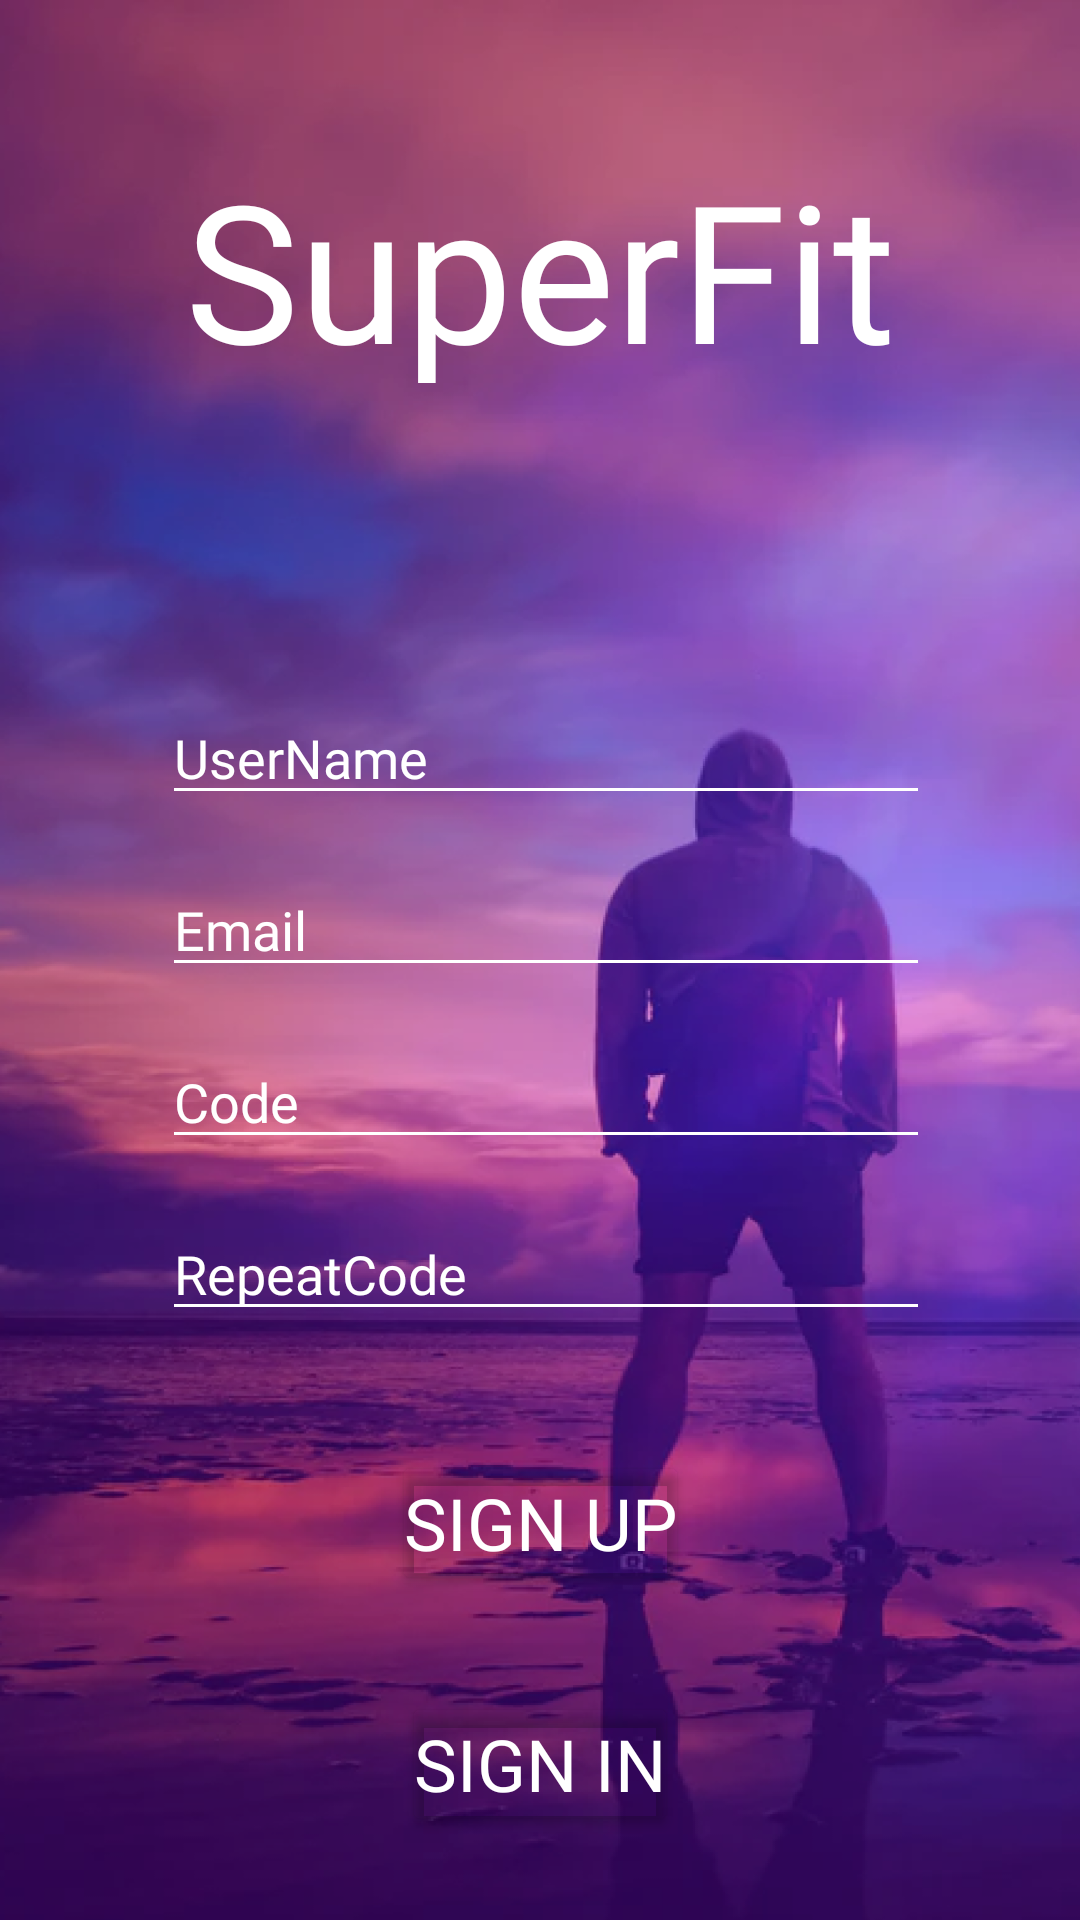

Write the Android layout XML for this screen, with the resource values it uses.
<!-- AndroidManifest.xml: application theme Theme.SuperFit -->
<!-- res/layout/fragment_sign_up.xml -->
<?xml version="1.0" encoding="utf-8"?>
<androidx.constraintlayout.widget.ConstraintLayout xmlns:android="http://schemas.android.com/apk/res/android"
    xmlns:app="http://schemas.android.com/apk/res-auto"
    xmlns:tools="http://schemas.android.com/tools"
    android:layout_width="match_parent"
    android:layout_height="match_parent"
    tools:context=".presentation.signup.SignUpFragment"
    android:background="@drawable/background">

    <TextView
        android:id="@+id/appnameTextView"
        android:layout_width="wrap_content"
        android:layout_height="wrap_content"
        android:layout_marginTop="47dp"
        android:fontFamily="@font/montserrat_bold"
        android:text="@string/app_name"
        android:textColor="@color/white"
        android:textSize="64sp"
        app:layout_constraintEnd_toEndOf="parent"
        app:layout_constraintStart_toStartOf="parent"
        app:layout_constraintTop_toTopOf="parent" />

    <EditText
        android:id="@+id/signUpUsernameEditText"
        android:layout_width="0dp"
        android:layout_height="wrap_content"
        android:layout_marginStart="54dp"
        android:layout_marginEnd="50dp"
        android:backgroundTint="@color/white"
        android:ems="10"
        android:fontFamily="@font/montserrat"
        android:hint="@string/username"
        android:inputType="text"
        android:textColor="@color/white"
        android:textColorHint="@color/white"
        app:layout_constraintBottom_toBottomOf="parent"
        app:layout_constraintEnd_toEndOf="parent"
        app:layout_constraintStart_toStartOf="parent"
        app:layout_constraintTop_toBottomOf="@+id/appnameTextView"
        app:layout_constraintVertical_bias="0.20999998" />

    <EditText
        android:id="@+id/signUpEmailEditText"
        android:layout_width="0dp"
        android:layout_height="wrap_content"
        android:layout_marginStart="54dp"
        android:layout_marginTop="16dp"
        android:layout_marginEnd="50dp"
        android:backgroundTint="@color/white"
        android:ems="10"
        android:fontFamily="@font/montserrat"
        android:hint="@string/email"
        android:inputType="textEmailAddress"
        android:textColor="@color/white"
        android:textColorHint="@color/white"
        app:layout_constraintEnd_toEndOf="parent"
        app:layout_constraintHorizontal_bias="0.448"
        app:layout_constraintStart_toStartOf="parent"
        app:layout_constraintTop_toBottomOf="@+id/signUpUsernameEditText" />

    <EditText
        android:id="@+id/signUpCodeEditText"
        android:layout_width="0dp"
        android:layout_height="wrap_content"
        android:layout_marginStart="54dp"
        android:layout_marginTop="16dp"
        android:layout_marginEnd="50dp"
        android:backgroundTint="@color/white"
        android:ems="10"
        android:fontFamily="@font/montserrat"
        android:hint="@string/code"
        android:inputType="numberPassword"
        android:textColor="@color/white"
        android:textColorHint="@color/white"
        app:layout_constraintEnd_toEndOf="parent"
        app:layout_constraintHorizontal_bias="0.448"
        app:layout_constraintStart_toStartOf="parent"
        app:layout_constraintTop_toBottomOf="@+id/signUpEmailEditText" />

    <EditText
        android:id="@+id/signUpRepeatCodeEditText"
        android:layout_width="0dp"
        android:layout_height="wrap_content"
        android:layout_marginStart="54dp"
        android:layout_marginTop="16dp"
        android:layout_marginEnd="50dp"
        android:backgroundTint="@color/white"
        android:ems="10"
        android:fontFamily="@font/montserrat"
        android:hint="@string/repeat_code"
        android:inputType="numberPassword"
        android:textColor="@color/white"
        android:textColorHint="@color/white"
        app:layout_constraintEnd_toEndOf="parent"
        app:layout_constraintHorizontal_bias="0.448"
        app:layout_constraintStart_toStartOf="parent"
        app:layout_constraintTop_toBottomOf="@+id/signUpCodeEditText" />

    <Button
        android:id="@+id/signUpSignUpButton"
        android:layout_width="wrap_content"
        android:layout_height="wrap_content"
        android:layout_marginTop="40dp"
        android:drawableEnd="@drawable/ic_arrow_right"
        android:fontFamily="@font/montserrat_bold"
        android:insetTop="4dp"
        android:insetRight="4dp"
        android:insetBottom="0dp"
        android:letterSpacing="0"
        android:paddingHorizontal="4dp"
        android:paddingVertical="0dp"
        android:paddingLeft="0dp"
        android:paddingTop="0dp"
        android:paddingRight="0dp"
        android:paddingBottom="0dp"
        android:text="@string/sign_up"
        android:textColor="@color/white"
        android:textSize="24sp"
        app:backgroundTint="@color/transparent"
        app:iconPadding="8dp"
        app:layout_constraintEnd_toEndOf="parent"
        app:layout_constraintStart_toStartOf="parent"
        app:layout_constraintTop_toBottomOf="@+id/signUpRepeatCodeEditText" />

    <Button
        android:id="@+id/signUpSignInButton"
        android:layout_width="wrap_content"
        android:layout_height="wrap_content"
        android:layout_marginBottom="28dp"
        android:drawableLeft="@drawable/ic_arrow_left"
        android:fontFamily="@font/montserrat_bold"
        android:insetTop="4dp"
        android:insetRight="4dp"
        android:insetBottom="0dp"
        android:letterSpacing="0"
        android:paddingHorizontal="4dp"
        android:paddingVertical="0dp"
        android:paddingLeft="0dp"
        android:paddingTop="0dp"
        android:paddingRight="0dp"
        android:paddingBottom="0dp"
        android:text="@string/sign_in"
        android:textColor="@color/white"
        android:textSize="24sp"
        app:backgroundTint="@color/transparent"
        app:iconPadding="8dp"
        app:layout_constraintBottom_toBottomOf="parent"
        app:layout_constraintEnd_toEndOf="parent"
        app:layout_constraintStart_toStartOf="parent" />

</androidx.constraintlayout.widget.ConstraintLayout>
<!-- resources referenced by this layout -->
<resources>
  <color name="transparent">#00FFFFFF</color>
  <color name="white">#FFFFFFFF</color>
  <!-- drawable background: png bitmap (drawable, 787475 bytes) -->
  <string name="app_name">SuperFit</string>
  <string name="code">Code</string>
  <string name="email">Email</string>
  <string name="repeat_code">RepeatCode</string>
  <string name="sign_in">Sign In</string>
  <string name="sign_up">Sign Up</string>
  <string name="username">UserName</string>
  <style name="Theme.SuperFit" parent="Theme.Material3.DayNight.NoActionBar">
          <item name="android:windowTranslucentNavigation">true</item>
          <item name="android:alertDialogStyle">@style/StyledAlertDialogTheme</item>
          <item name="android:statusBarColor">@android:color/transparent</item>
      </style>
  <style name="StyledAlertDialogTheme" parent="Theme.Material3.DayNight.Dialog">
          <item name="android:textColor">@color/purple</item>
          <item name="android:textColorPrimary">@color/purple</item>
          <item name="android:textColorSecondary">@color/white</item>
          <item name="android:background">@color/dialog_background</item>
      </style>
  <color name="purple">#B461F5</color>
  <color name="dialog_background">#424242</color>
</resources>
